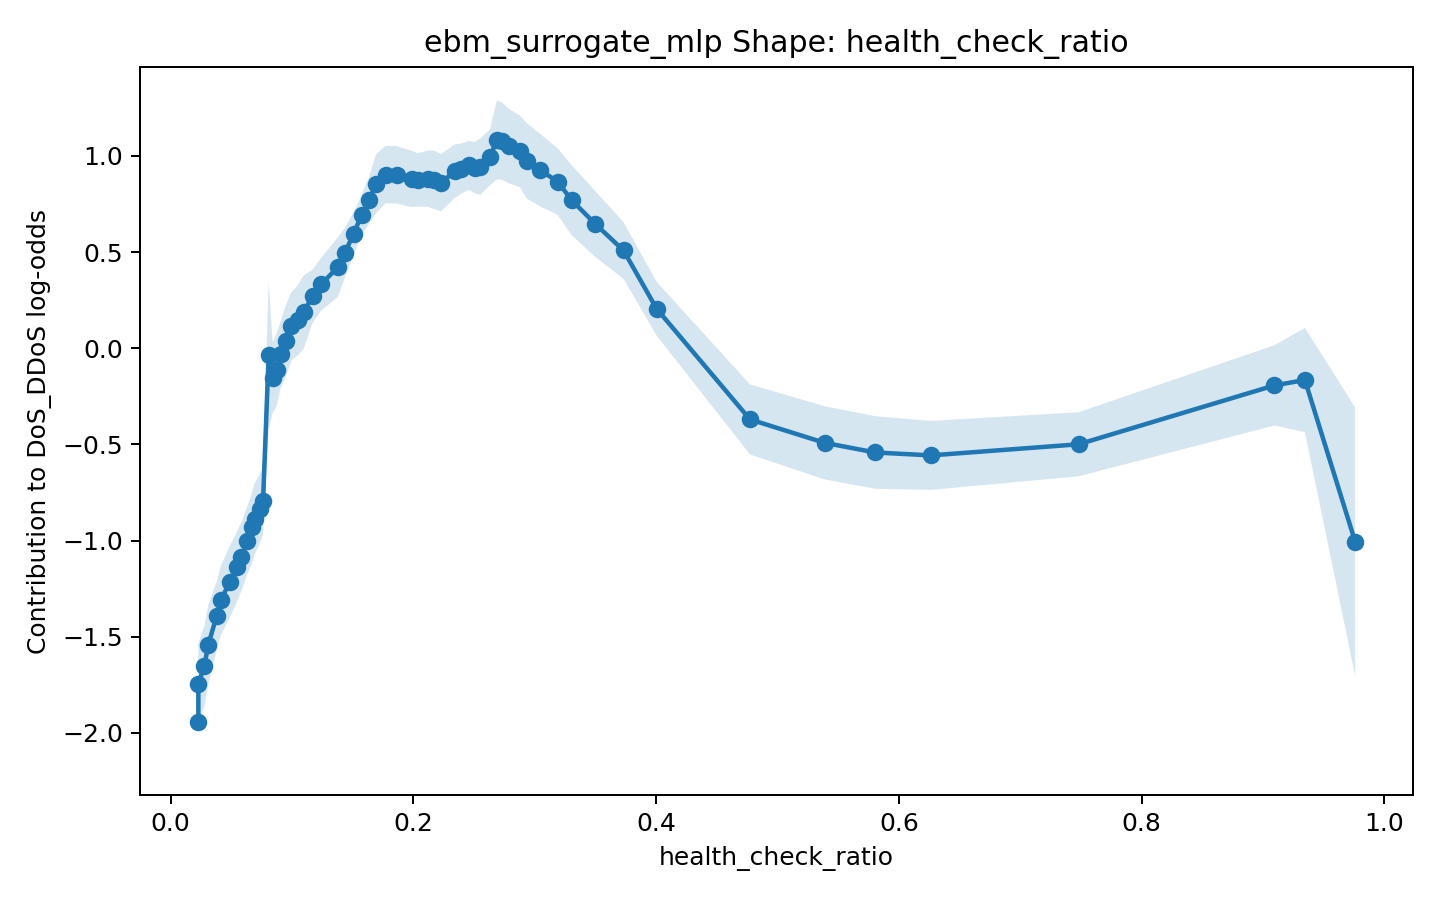

Values plotted in this chart, from the file beside it:
x, score, lower_bound, upper_bound
0.02273, -1.941, -2.15, -1.733
0.02276, -1.745, -1.956, -1.533
0.02764, -1.653, -1.862, -1.444
0.03096, -1.54, -1.748, -1.333
0.03785, -1.391, -1.571, -1.212
0.04152, -1.308, -1.488, -1.127
0.04864, -1.214, -1.401, -1.027
0.05453, -1.137, -1.32, -0.9539
0.05825, -1.083, -1.262, -0.9033
0.06293, -1.002, -1.179, -0.8251
0.06721, -0.9289, -1.113, -0.7451
0.06911, -0.8872, -1.073, -0.7016
0.07324, -0.8374, -1.019, -0.6563
0.07606, -0.7953, -0.9711, -0.6195
0.08068, -0.03621, -0.4197, 0.3472
0.08396, -0.153, -0.3377, 0.03179
0.08716, -0.1145, -0.3032, 0.07425
0.09068, -0.03128, -0.2056, 0.143
0.0949, 0.03958, -0.1468, 0.2259
0.09942, 0.1136, -0.06474, 0.2919
0.1046, 0.1445, -0.03727, 0.3263
0.1094, 0.1872, -0.004315, 0.3787
0.1169, 0.2704, 0.1314, 0.4094
0.1239, 0.3325, 0.1953, 0.4696
0.1379, 0.4224, 0.2674, 0.5773
0.1434, 0.496, 0.3656, 0.6263
0.1507, 0.5947, 0.4832, 0.7063
0.1572, 0.6929, 0.5886, 0.7971
0.1635, 0.7704, 0.6474, 0.8935
0.1692, 0.8559, 0.7022, 1.01
0.1771, 0.9029, 0.7537, 1.052
0.186, 0.9018, 0.7522, 1.051
0.1986, 0.8799, 0.7335, 1.026
0.2035, 0.8755, 0.7368, 1.014
0.2119, 0.8814, 0.7351, 1.028
0.2172, 0.8752, 0.723, 1.027
0.2227, 0.8603, 0.7112, 1.009
0.2338, 0.9195, 0.7799, 1.059
0.2392, 0.9334, 0.803, 1.064
0.2456, 0.9506, 0.8235, 1.078
0.2504, 0.9391, 0.8059, 1.072
0.2551, 0.9446, 0.798, 1.091
0.263, 0.9924, 0.8468, 1.138
0.2687, 1.083, 0.8775, 1.289
0.2728, 1.077, 0.8761, 1.279
0.2784, 1.051, 0.8576, 1.245
0.2877, 1.024, 0.8372, 1.211
0.2933, 0.9749, 0.7786, 1.171
0.304, 0.9278, 0.7385, 1.117
0.3187, 0.8669, 0.6937, 1.04
0.3302, 0.771, 0.5886, 0.9534
0.3498, 0.646, 0.4744, 0.8175
0.3731, 0.5087, 0.3609, 0.6565
0.4004, 0.205, 0.06502, 0.345
0.4773, -0.3699, -0.5521, -0.1877
0.5388, -0.4916, -0.6819, -0.3012
0.5805, -0.5418, -0.7305, -0.353
0.6264, -0.5569, -0.7362, -0.3775
0.748, -0.4992, -0.6658, -0.3326
0.9095, -0.1929, -0.4016, 0.01583
... 2 more rows
